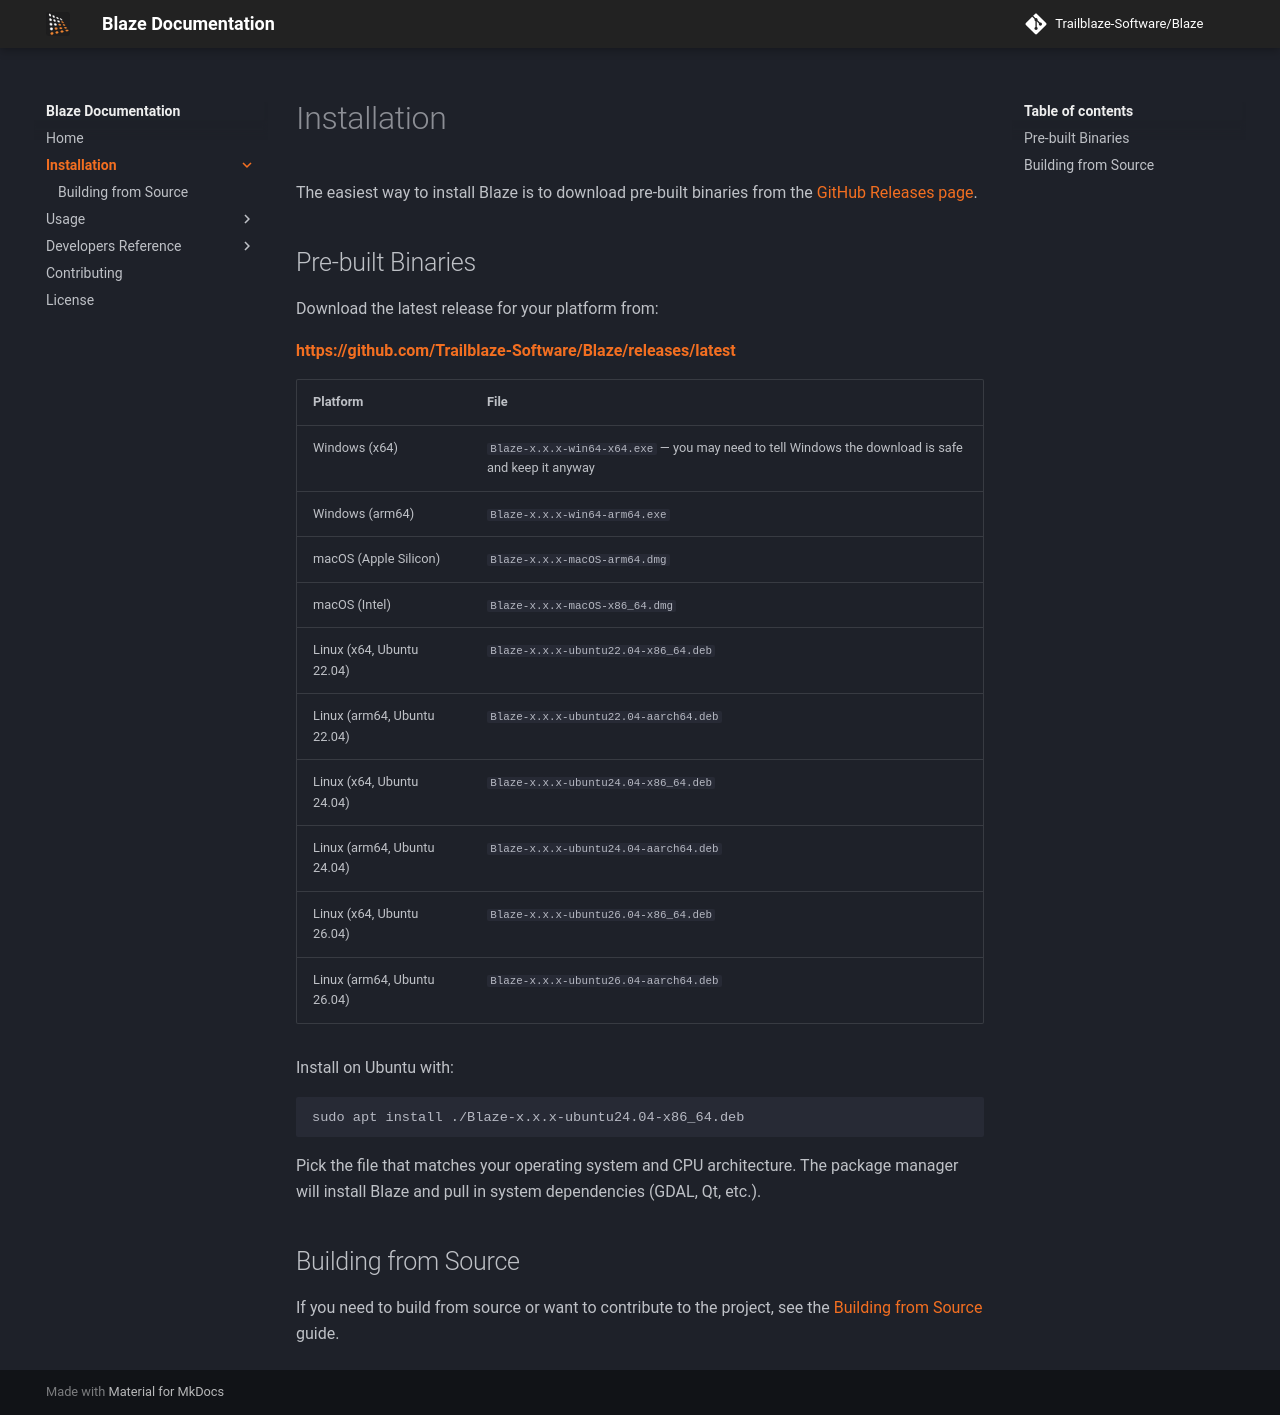

repository: Trailblaze-Software/Blaze · page: dev/installation/index.html · generator: mkdocs

# Installation

The easiest way to install Blaze is to download pre-built binaries from the [GitHub Releases page](https://github.com/Trailblaze-Software/Blaze/releases/latest).

## Pre-built Binaries

Download the latest release for your platform from:

**[https://github.com/Trailblaze-Software/Blaze/releases/latest](https://github.com/Trailblaze-Software/Blaze/releases/latest)**

| Platform | File |
|----------|------|
| Windows (x64) | `Blaze-x.x.x-win64-x64.exe` — you may need to tell Windows the download is safe and keep it anyway |
| Windows (arm64) | `Blaze-x.x.x-win64-arm64.exe` |
| macOS (Apple Silicon) | `Blaze-x.x.x-macOS-arm64.dmg` |
| macOS (Intel) | `Blaze-x.x.x-macOS-x86_64.dmg` |
| Linux (x64, Ubuntu 22.04) | `Blaze-x.x.x-ubuntu22.04-x86_64.deb` |
| Linux (arm64, Ubuntu 22.04) | `Blaze-x.x.x-ubuntu22.04-aarch64.deb` |
| Linux (x64, Ubuntu 24.04) | `Blaze-x.x.x-ubuntu24.04-x86_64.deb` |
| Linux (arm64, Ubuntu 24.04) | `Blaze-x.x.x-ubuntu24.04-aarch64.deb` |
| Linux (x64, Ubuntu 26.04) | `Blaze-x.x.x-ubuntu26.04-x86_64.deb` |
| Linux (arm64, Ubuntu 26.04) | `Blaze-x.x.x-ubuntu26.04-aarch64.deb` |

Install on Ubuntu with:

```bash
sudo apt install ./Blaze-x.x.x-ubuntu24.04-x86_64.deb
```

Pick the file that matches your operating system and CPU architecture. The package manager will install Blaze and pull in system dependencies (GDAL, Qt, etc.).

## Building from Source

If you need to build from source or want to contribute to the project, see the [Building from Source](build-from-source.md) guide.
